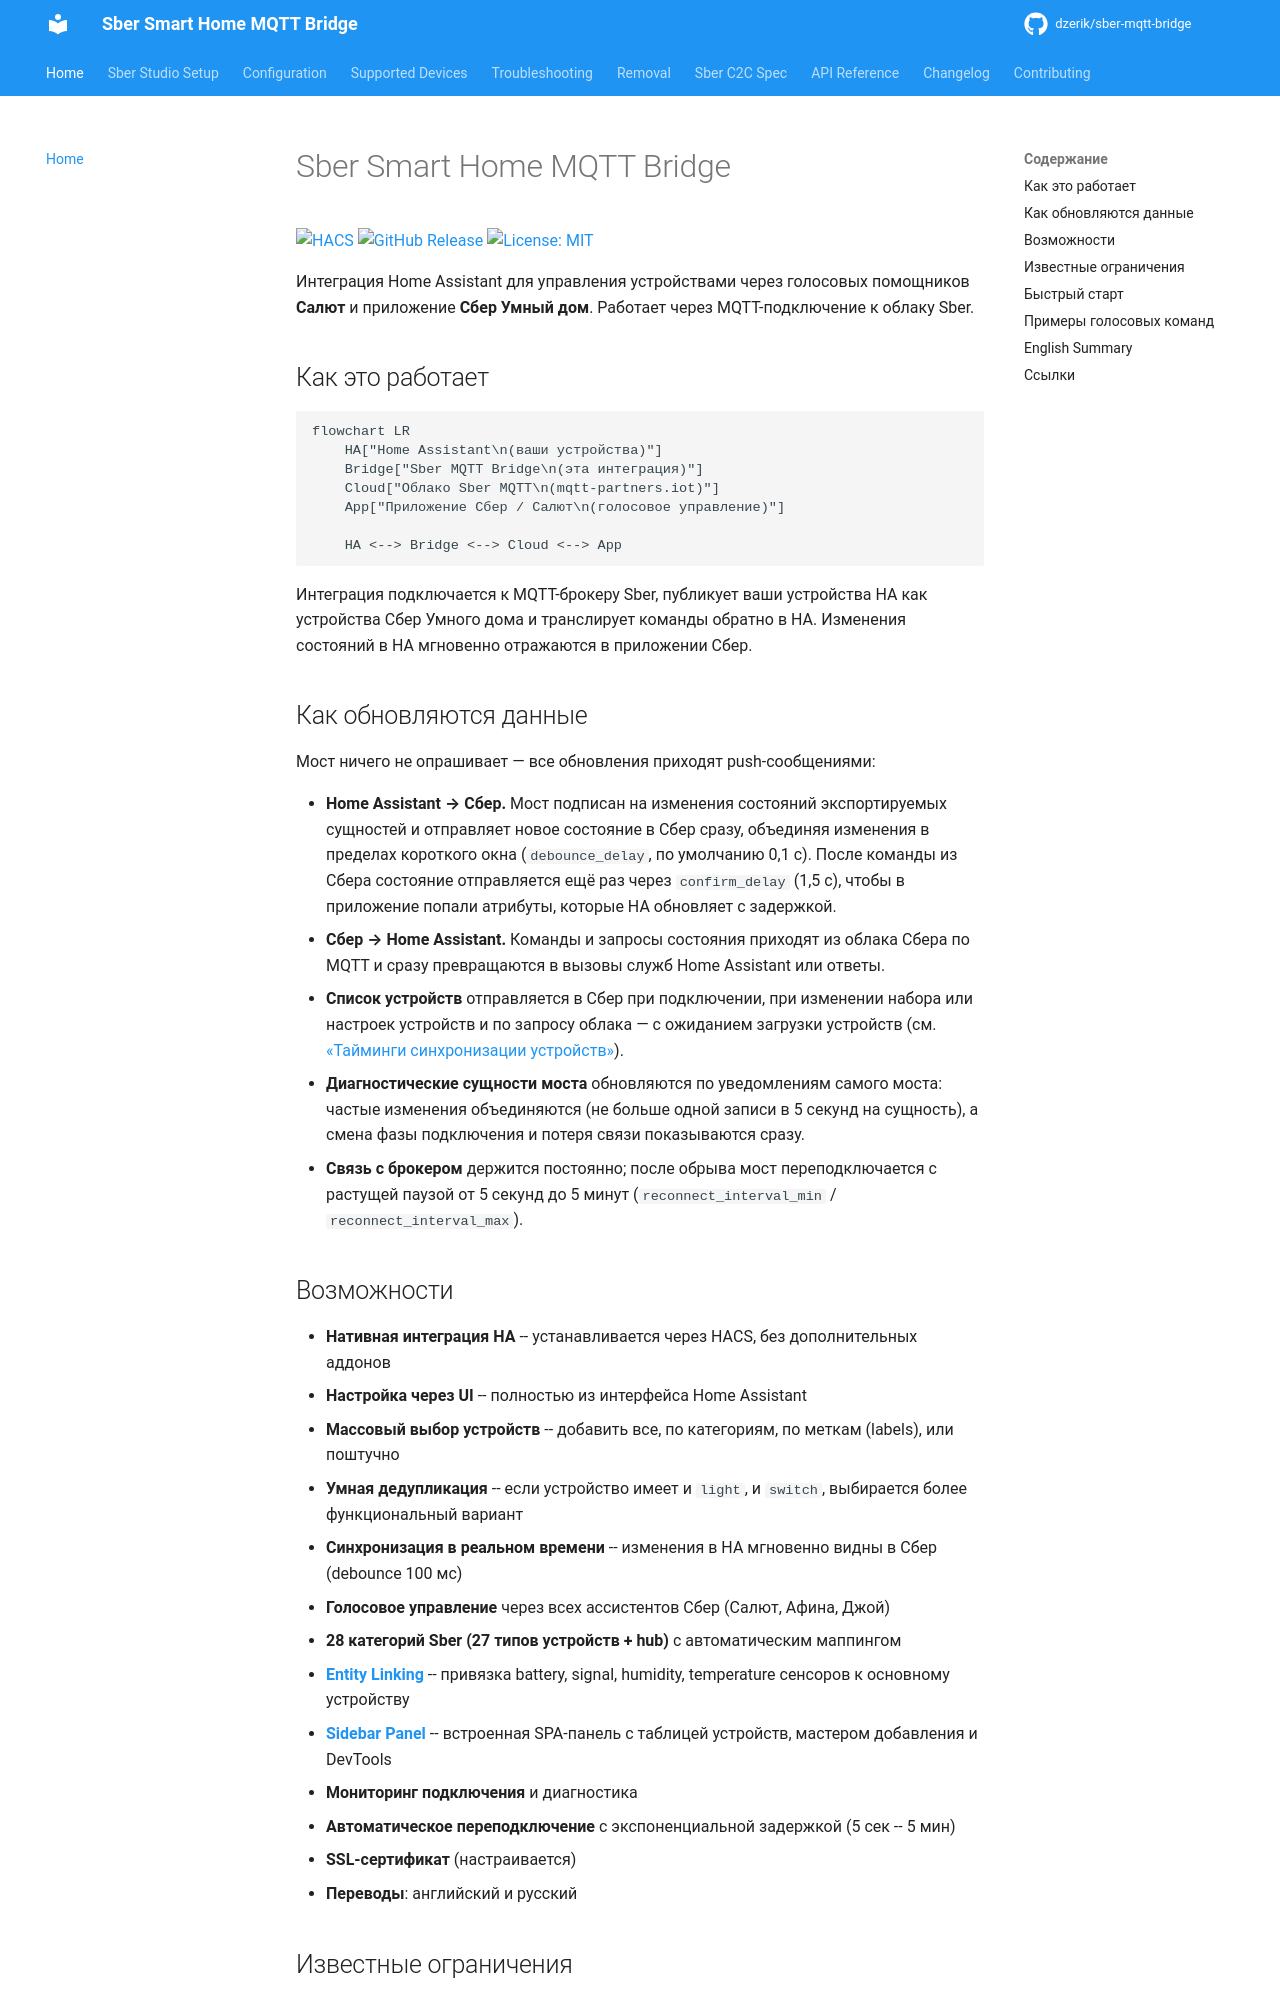

repository: dzerik/sber-mqtt-bridge · page: index.html · generator: mkdocs

# Sber Smart Home MQTT Bridge

[![HACS](https://img.shields.io/badge/HACS-Custom-41BDF5.svg)](https://hacs.xyz)
[![GitHub Release](https://img.shields.io/github/v/release/dzerik/sber-mqtt-bridge)](https://github.com/dzerik/sber-mqtt-bridge/releases)
[![License: MIT](https://img.shields.io/badge/License-MIT-yellow.svg)](https://github.com/dzerik/sber-mqtt-bridge/blob/main/LICENSE.txt)

Интеграция Home Assistant для управления устройствами через голосовых помощников **Салют** и приложение **Сбер Умный дом**. Работает через MQTT-подключение к облаку Sber.

## Как это работает

```mermaid
flowchart LR
    HA["Home Assistant\n(ваши устройства)"]
    Bridge["Sber MQTT Bridge\n(эта интеграция)"]
    Cloud["Облако Sber MQTT\n(mqtt-partners.iot)"]
    App["Приложение Сбер / Салют\n(голосовое управление)"]

    HA <--> Bridge <--> Cloud <--> App
```

Интеграция подключается к MQTT-брокеру Sber, публикует ваши устройства HA как устройства Сбер Умного дома и транслирует команды обратно в HA. Изменения состояний в HA мгновенно отражаются в приложении Сбер.

## Как обновляются данные

Мост ничего не опрашивает — все обновления приходят push-сообщениями:

- **Home Assistant → Сбер.** Мост подписан на изменения состояний экспортируемых сущностей и
  отправляет новое состояние в Сбер сразу, объединяя изменения в пределах короткого окна
  (`debounce_delay`, по умолчанию 0,1 с). После команды из Сбера состояние отправляется ещё раз
  через `confirm_delay` (1,5 с), чтобы в приложение попали атрибуты, которые HA обновляет с
  задержкой.
- **Сбер → Home Assistant.** Команды и запросы состояния приходят из облака Сбера по MQTT и сразу
  превращаются в вызовы служб Home Assistant или ответы.
- **Список устройств** отправляется в Сбер при подключении, при изменении набора или настроек
  устройств и по запросу облака — с ожиданием загрузки устройств (см. [«Тайминги синхронизации
  устройств»](configuration.md)).
- **Диагностические сущности моста** обновляются по уведомлениям самого моста: частые изменения
  объединяются (не больше одной записи в 5 секунд на сущность), а смена фазы подключения и потеря
  связи показываются сразу.
- **Связь с брокером** держится постоянно; после обрыва мост переподключается с растущей паузой
  от 5 секунд до 5 минут (`reconnect_interval_min` / `reconnect_interval_max`).

## Возможности

- **Нативная интеграция HA** -- устанавливается через HACS, без дополнительных аддонов
- **Настройка через UI** -- полностью из интерфейса Home Assistant
- **Массовый выбор устройств** -- добавить все, по категориям, по меткам (labels), или поштучно
- **Умная дедупликация** -- если устройство имеет и `light`, и `switch`, выбирается более функциональный вариант
- **Синхронизация в реальном времени** -- изменения в HA мгновенно видны в Сбер (debounce 100 мс)
- **Голосовое управление** через всех ассистентов Сбер (Салют, Афина, Джой)
- **28 категорий Sber (27 типов устройств + hub)** с автоматическим маппингом
- **[Entity Linking](devices.md#связывание-entity-entity-linking)** -- привязка battery, signal, humidity, temperature сенсоров к основному устройству
- **[Sidebar Panel](configuration.md#sidebar-panel)** -- встроенная SPA-панель с таблицей устройств, мастером добавления и DevTools
- **Мониторинг подключения** и диагностика
- **Автоматическое переподключение** с экспоненциальной задержкой (5 сек -- 5 мин)
- **SSL-сертификат** (настраивается)
- **Переводы**: английский и русский
